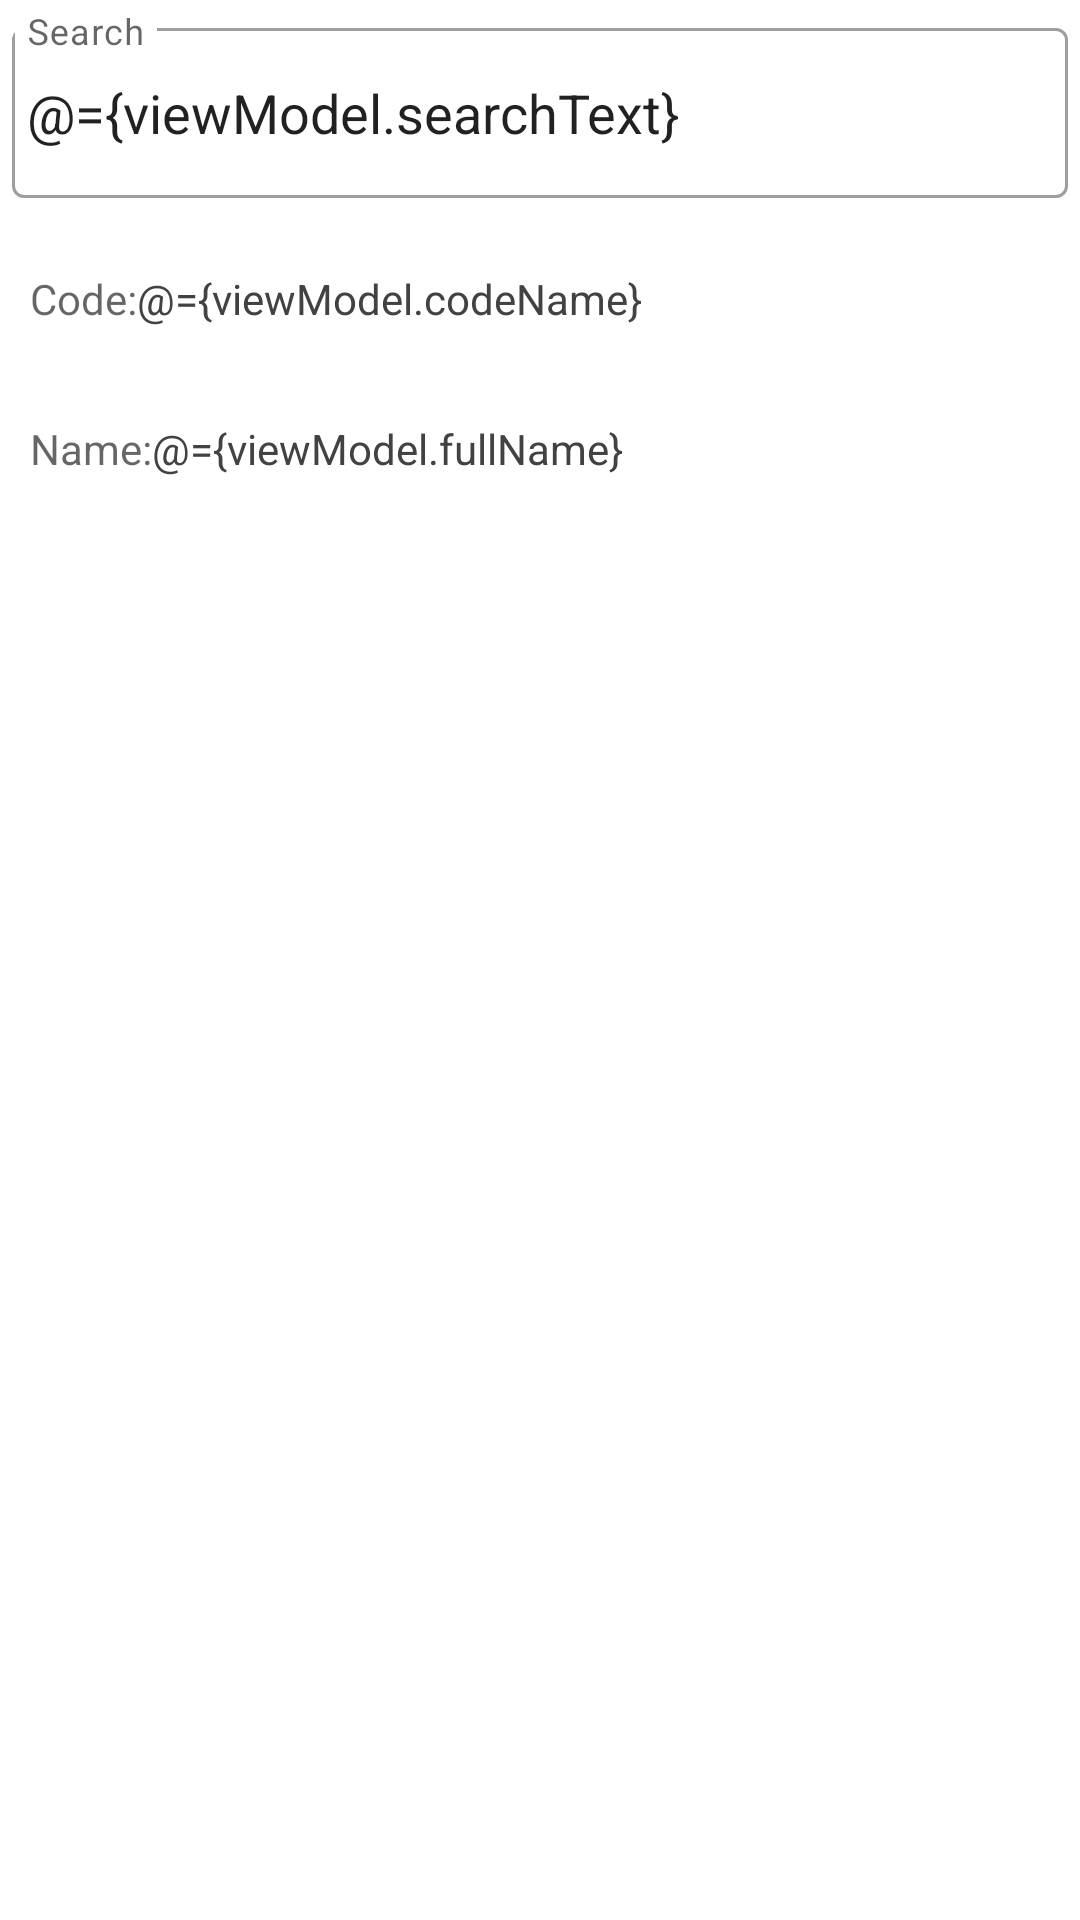

Layout XML and referenced resources for this Android screen:
<!-- AndroidManifest.xml: application theme Theme.CryptoDetails -->
<!-- res/layout/fragment_home.xml -->
<?xml version="1.0" encoding="utf-8"?>
<layout xmlns:android="http://schemas.android.com/apk/res/android"
    xmlns:app="http://schemas.android.com/apk/res-auto"
    xmlns:tools="http://schemas.android.com/tools">

    <data>

        <import type="com.example.cryptodetails.ui.home.HomeFragment" />

        <variable
            name="viewModel"
            type="com.example.cryptodetails.ui.home.HomeViewModel" />
    </data>

    <LinearLayout
        android:layout_width="match_parent"
        android:layout_height="match_parent"
        android:orientation="vertical"
        tools:context=".ui.home.HomeFragment">

        <com.google.android.material.textfield.TextInputLayout
            android:id="@+id/outlinedTextField"
            style="@style/Widget.MaterialComponents.TextInputLayout.OutlinedBox"
            android:layout_width="match_parent"
            android:layout_height="70dp"
            android:hint="@string/search"
            android:padding="4dp"
            app:endIconDrawable="@drawable/ic_profile_my_account_black_24dp"
            app:endIconMode="custom">

            <com.google.android.material.textfield.MaterialAutoCompleteTextView
                android:id="@+id/search_bar"
                android:layout_width="match_parent"
                android:layout_height="match_parent"
                android:paddingStart="5dp"
                android:paddingEnd="0dp"
                android:text="@={viewModel.searchText}" />

        </com.google.android.material.textfield.TextInputLayout>

        <LinearLayout
            android:layout_width="match_parent"
            android:layout_height="wrap_content"
            android:orientation="horizontal"
            android:paddingHorizontal="10dp"
            android:paddingTop="20dp">

            <com.google.android.material.textview.MaterialTextView
                android:layout_width="wrap_content"
                android:layout_height="50dp"
                android:hint="@string/code" />

            <com.google.android.material.textview.MaterialTextView
                android:id="@+id/code_name"
                android:layout_width="wrap_content"
                android:layout_height="50dp"
                android:text="@={viewModel.codeName}"
                android:textColor="@color/cardview_dark_background" />
        </LinearLayout>

        <LinearLayout
            android:layout_width="match_parent"
            android:layout_height="wrap_content"
            android:orientation="horizontal"
            android:paddingHorizontal="10dp">

            <com.google.android.material.textview.MaterialTextView
                android:layout_width="wrap_content"
                android:layout_height="50dp"
                android:hint="@string/name" />

            <com.google.android.material.textview.MaterialTextView
                android:id="@+id/full_name"
                android:layout_width="wrap_content"
                android:layout_height="50dp"
                android:text="@={viewModel.fullName}"
                android:textColor="@color/cardview_dark_background" />
        </LinearLayout>
    </LinearLayout>
</layout>
<!-- resources referenced by this layout -->
<resources>
  <string name="code">Code:</string>
  <string name="name">Name:</string>
  <string name="search">Search</string>
  <style name="Theme.CryptoDetails" parent="Theme.MaterialComponents.DayNight.DarkActionBar">
          
          <item name="colorPrimary">@color/purple_500</item>
          <item name="colorPrimaryVariant">@color/purple_700</item>
          <item name="colorOnPrimary">@color/white</item>
          
          <item name="colorSecondary">@color/teal_200</item>
          <item name="colorSecondaryVariant">@color/teal_700</item>
          <item name="colorOnSecondary">@color/black</item>
          
          <item name="android:statusBarColor" tools:targetApi="l">?attr/colorPrimaryVariant</item>
          
      </style>
  <!-- not gathered from this repository: default colours our renderer supplied (Android Studio template values) -->
  <color name="purple_500">#FF6200EE</color>
  <color name="purple_700">#FF3700B3</color>
  <color name="teal_200">#FF03DAC5</color>
  <color name="teal_700">#FF018786</color>
  <color name="black">#FF000000</color>
  <color name="white">#FFFFFFFF</color>
</resources>
